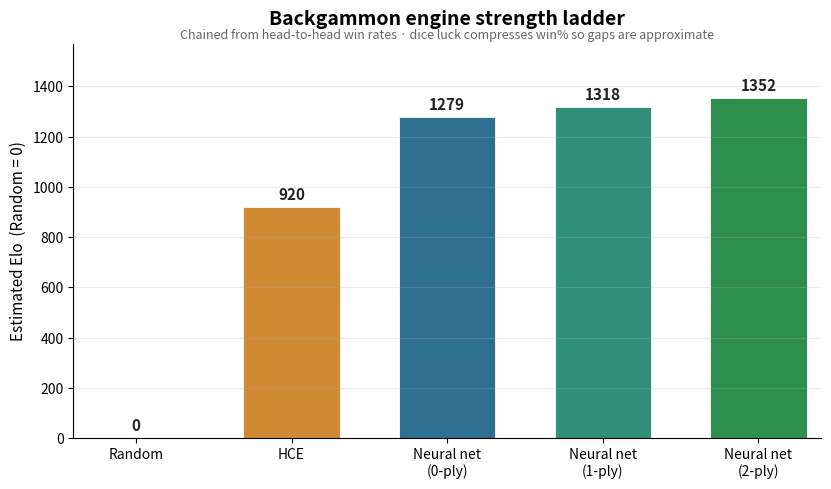

Write the Python code that produced this figure.
"""Plot an estimated Elo ladder for the engines (SPEC §13).

Elo is derived by chaining measured head-to-head win rates, anchoring Random at
0. Each rung uses one real match result for the current live net
(198-256-128-128-5 sqrelu, 2M self-play games):
    Random -> HCE   : HCE wins 99.5%
    HCE    -> NN     : NN wins 88.8% (0-ply, 1000 games)
    NN0    -> NN1    : 1-ply wins 55.5% over 0-ply (200 games)
    NN1    -> NN2    : 2-ply wins over 1-ply (nn_bench)

Note the search rungs shrink as the net improves: a stronger static evaluator
leaves search less to add (1-ply over 0-ply fell 62.5% -> 55.5% between net
generations). Backgammon win rates compress toward 50% because of dice luck, so
these Elo gaps are approximate; points-per-game gaps are larger (NN averages
~+1.5 ppg vs HCE). Run: .venv/Scripts/python trainer/plot_elo.py [out.png]
"""

from __future__ import annotations

import math
import sys
from pathlib import Path

import matplotlib

matplotlib.use("Agg")
import matplotlib.pyplot as plt

OUT = Path(sys.argv[1]) if len(sys.argv) > 1 else Path("elo.png")


def elo_gap(win_rate: float) -> float:
    """Elo difference implied by a head-to-head win rate."""
    win_rate = min(max(win_rate, 1e-4), 1 - 1e-4)
    return 400.0 * math.log10(win_rate / (1.0 - win_rate))


# Measured head-to-head win rates (winner listed first), current live net.
HCE_VS_RANDOM = 0.995        # unchanged — HCE and Random are fixed baselines
NN0_VS_HCE = 0.888           # nn_bench, 1000 games, ±2.0
NN1_VS_NN0 = 0.555           # nn_bench, 200 games, ±6.9
NN2_VS_NN1 = 0.550           # nn_bench, 60 games, ±12.6 — wide interval

random_elo = 0.0
hce_elo = random_elo + elo_gap(HCE_VS_RANDOM)
nn0_elo = hce_elo + elo_gap(NN0_VS_HCE)
nn1_elo = nn0_elo + elo_gap(NN1_VS_NN0)
nn2_elo = nn1_elo + elo_gap(NN2_VS_NN1)

labels = ["Random", "HCE", "Neural net\n(0-ply)", "Neural net\n(1-ply)",
          "Neural net\n(2-ply)"]
elos = [random_elo, hce_elo, nn0_elo, nn1_elo, nn2_elo]
colors = ["#8a8f98", "#d08a34", "#2f6f8f", "#2f8f77", "#2f8f4f"]

for name, e in zip(("Random", "HCE", "NN0", "NN1", "NN2"), elos):
    print(f"{name:8s} {e:7.0f}")

fig, ax = plt.subplots(figsize=(8.4, 5.0), dpi=130)
bars = ax.bar(labels, elos, color=colors, width=0.62, edgecolor="white", linewidth=0.6)
for b, e in zip(bars, elos):
    ax.text(b.get_x() + b.get_width() / 2, e + 18, f"{e:.0f}",
            ha="center", va="bottom", fontsize=11, fontweight="bold", color="#222")

ax.set_ylabel("Estimated Elo  (Random = 0)", fontsize=11)
ax.set_title("Backgammon engine strength ladder", fontsize=14, fontweight="bold", pad=14)
ax.text(0.5, 1.005,
        "Chained from head-to-head win rates · dice luck compresses win% so gaps are approximate",
        transform=ax.transAxes, ha="center", va="bottom", fontsize=9, color="#666")
ax.set_ylim(0, max(elos) * 1.16)
ax.grid(axis="y", alpha=0.25)
ax.spines["top"].set_visible(False)
ax.spines["right"].set_visible(False)
ax.margins(x=0.02)
fig.tight_layout()
fig.savefig(OUT, bbox_inches="tight")
print("saved", OUT)
